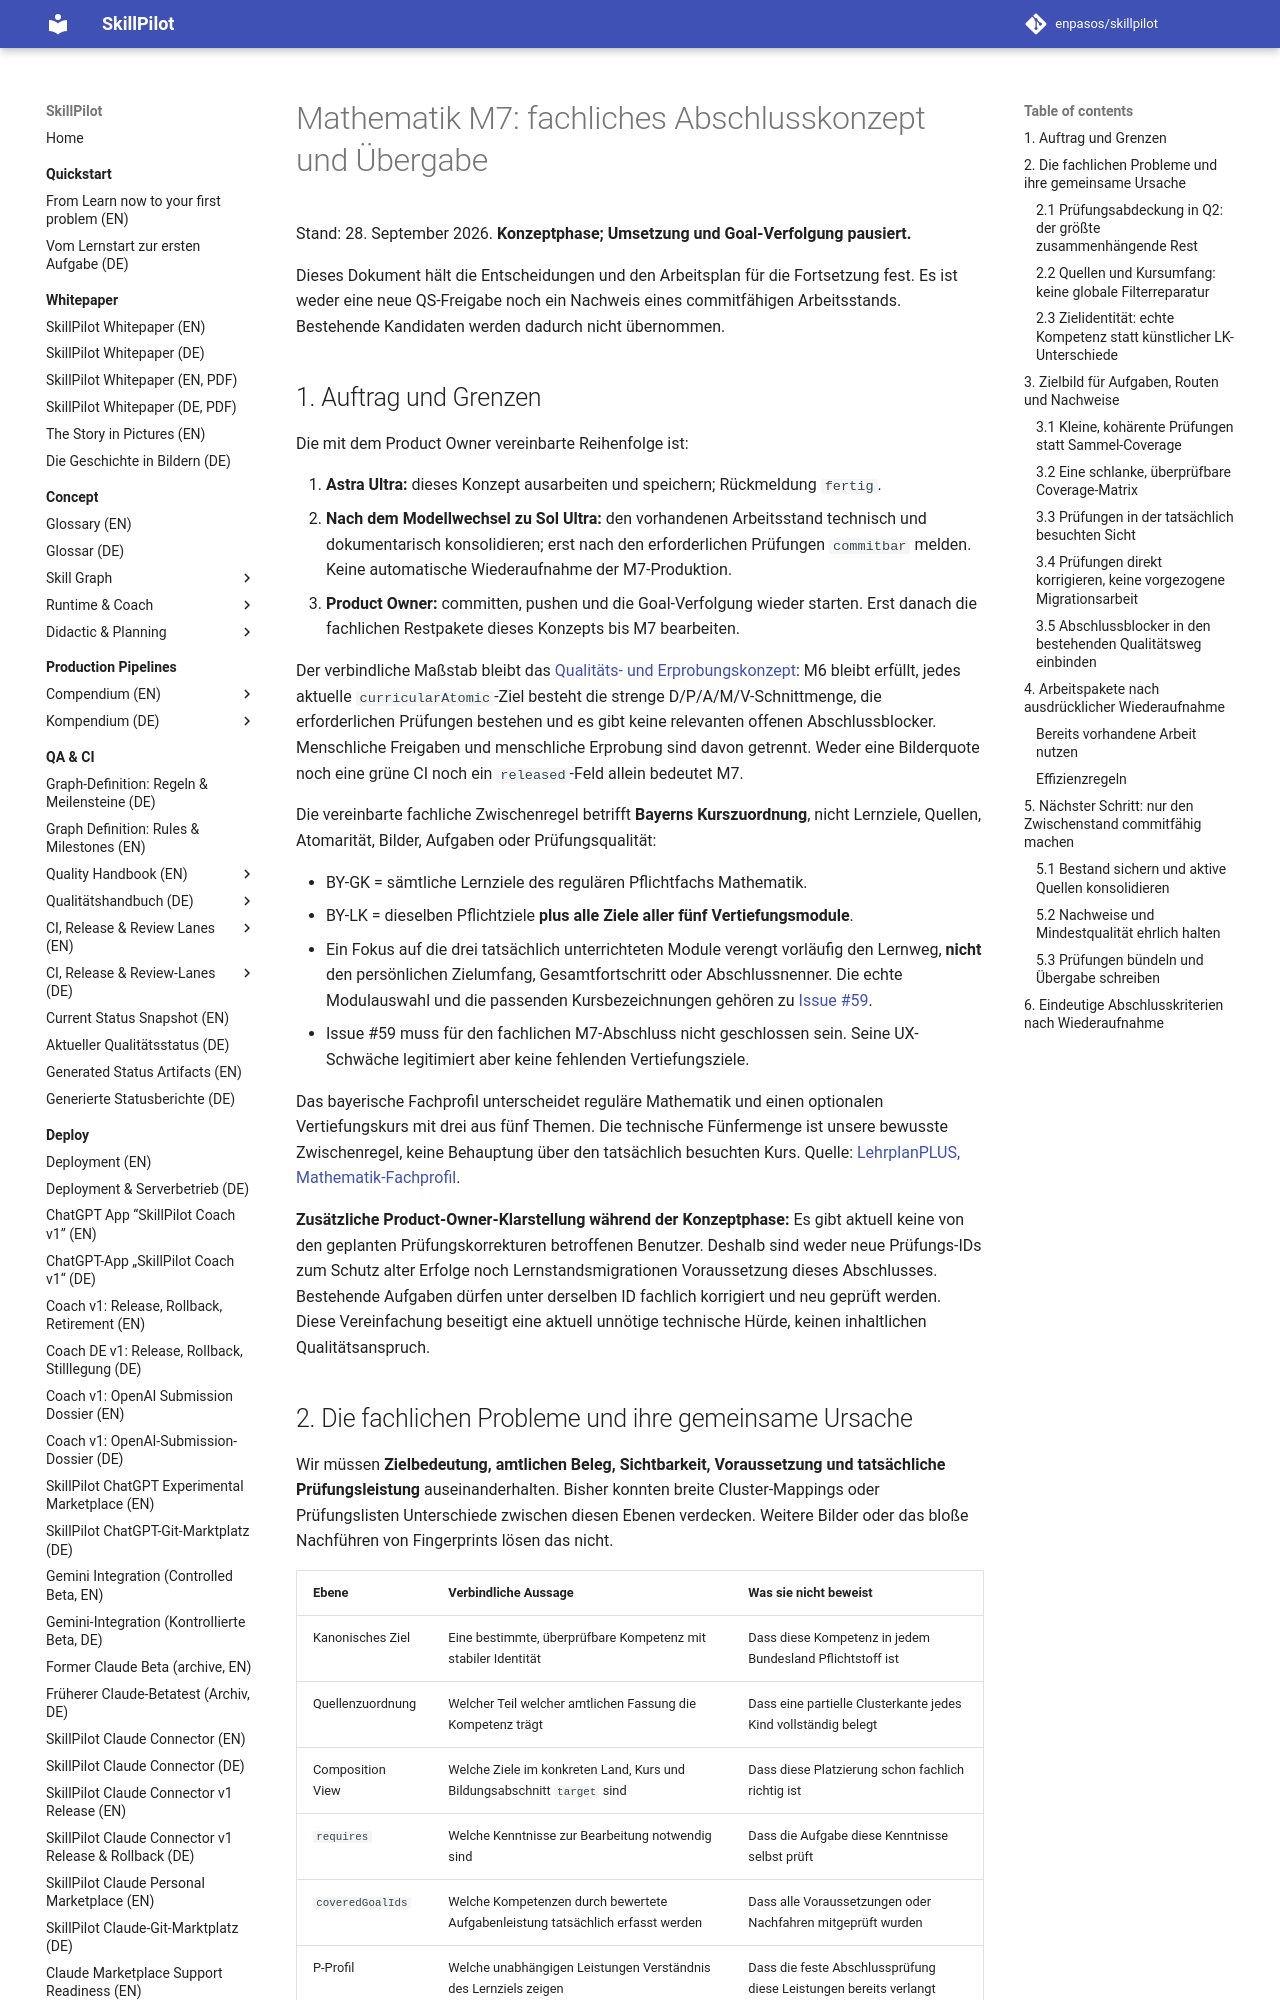

repository: enpasos/skillpilot · page: qa-ci/math-m7-concept-and-handoff-2026-09-28/index.html · generator: mkdocs

# Mathematik M7: fachliches Abschlusskonzept und Übergabe

Stand: 28. September 2026. **Konzeptphase; Umsetzung und Goal-Verfolgung pausiert.**

Dieses Dokument hält die Entscheidungen und den Arbeitsplan für die Fortsetzung
fest. Es ist weder eine neue QS-Freigabe noch ein Nachweis eines commitfähigen
Arbeitsstands. Bestehende Kandidaten werden dadurch nicht übernommen.

## 1. Auftrag und Grenzen

Die mit dem Product Owner vereinbarte Reihenfolge ist:

1. **Astra Ultra:** dieses Konzept ausarbeiten und speichern; Rückmeldung `fertig`.
2. **Nach dem Modellwechsel zu Sol Ultra:** den vorhandenen Arbeitsstand technisch
   und dokumentarisch konsolidieren; erst nach den erforderlichen Prüfungen
   `commitbar` melden. Keine automatische Wiederaufnahme der M7-Produktion.
3. **Product Owner:** committen, pushen und die Goal-Verfolgung wieder starten.
   Erst danach die fachlichen Restpakete dieses Konzepts bis M7 bearbeiten.

Der verbindliche Maßstab bleibt das
[Qualitäts- und Erprobungskonzept](../concept/curriculum-quality-and-human-trial.md):
M6 bleibt erfüllt, jedes aktuelle `curricularAtomic`-Ziel besteht die strenge
D/P/A/M/V-Schnittmenge, die erforderlichen Prüfungen bestehen und es gibt keine
relevanten offenen Abschlussblocker. Menschliche Freigaben und menschliche
Erprobung sind davon getrennt. Weder eine Bilderquote noch eine grüne CI noch
ein `released`-Feld allein bedeutet M7.

Die vereinbarte fachliche Zwischenregel betrifft **Bayerns Kurszuordnung**, nicht
Lernziele, Quellen, Atomarität, Bilder, Aufgaben oder Prüfungsqualität:

- BY-GK = sämtliche Lernziele des regulären Pflichtfachs Mathematik.
- BY-LK = dieselben Pflichtziele **plus alle Ziele aller fünf Vertiefungsmodule**.
- Ein Fokus auf die drei tatsächlich unterrichteten Module verengt vorläufig
  den Lernweg, **nicht** den persönlichen Zielumfang, Gesamtfortschritt oder
  Abschlussnenner. Die echte Modulauswahl und die passenden Kursbezeichnungen
  gehören zu [Issue #59](https://github.com/enpasos/skillpilot/issues/59).
- Issue #59 muss für den fachlichen M7-Abschluss nicht geschlossen sein. Seine
  UX-Schwäche legitimiert aber keine fehlenden Vertiefungsziele.

Das bayerische Fachprofil unterscheidet reguläre Mathematik und einen optionalen
Vertiefungskurs mit drei aus fünf Themen. Die technische Fünfermenge ist unsere
bewusste Zwischenregel, keine Behauptung über den tatsächlich besuchten Kurs.
Quelle: [LehrplanPLUS, Mathematik-Fachprofil](https://www.lehrplanplus.bayern.de/fachprofil/gymnasium/mathematik).

**Zusätzliche Product-Owner-Klarstellung während der Konzeptphase:** Es gibt
aktuell keine von den geplanten Prüfungskorrekturen betroffenen Benutzer.
Deshalb sind weder neue Prüfungs-IDs zum Schutz alter Erfolge noch
Lernstandsmigrationen Voraussetzung dieses Abschlusses. Bestehende Aufgaben
dürfen unter derselben ID fachlich korrigiert und neu geprüft werden. Diese
Vereinfachung beseitigt eine aktuell unnötige technische Hürde, keinen
inhaltlichen Qualitätsanspruch.

## 2. Die fachlichen Probleme und ihre gemeinsame Ursache

Wir müssen **Zielbedeutung, amtlichen Beleg, Sichtbarkeit, Voraussetzung und
tatsächliche Prüfungsleistung** auseinanderhalten. Bisher konnten breite
Cluster-Mappings oder Prüfungslisten Unterschiede zwischen diesen Ebenen
verdecken. Weitere Bilder oder das bloße Nachführen von Fingerprints lösen das
nicht.

| Ebene | Verbindliche Aussage | Was sie nicht beweist |
| --- | --- | --- |
| Kanonisches Ziel | Eine bestimmte, überprüfbare Kompetenz mit stabiler Identität | Dass diese Kompetenz in jedem Bundesland Pflichtstoff ist |
| Quellenzuordnung | Welcher Teil welcher amtlichen Fassung die Kompetenz trägt | Dass eine partielle Clusterkante jedes Kind vollständig belegt |
| Composition View | Welche Ziele im konkreten Land, Kurs und Bildungsabschnitt `target` sind | Dass diese Platzierung schon fachlich richtig ist |
| `requires` | Welche Kenntnisse zur Bearbeitung notwendig sind | Dass die Aufgabe diese Kenntnisse selbst prüft |
| `coveredGoalIds` | Welche Kompetenzen durch bewertete Aufgabenleistung tatsächlich erfasst werden | Dass alle Voraussetzungen oder Nachfahren mitgeprüft wurden |
| P-Profil | Welche unabhängigen Leistungen Verständnis des Lernziels zeigen | Dass die feste Abschlussprüfung diese Leistungen bereits verlangt |
| Terminaler Pfad | Dass eine Lernroute zu einer passenden Anwendung/Prüfung führt | Dass jeder Knoten auf dem Pfad dort unmittelbar bewertet wird |
